pico-8 play session: no input (idle), after a click and taps of 🅾, ❎, 🅾+❎, 🅾 in the second before t = 0

[t = 1 s] idle ~1s (no d-pad/buttons)
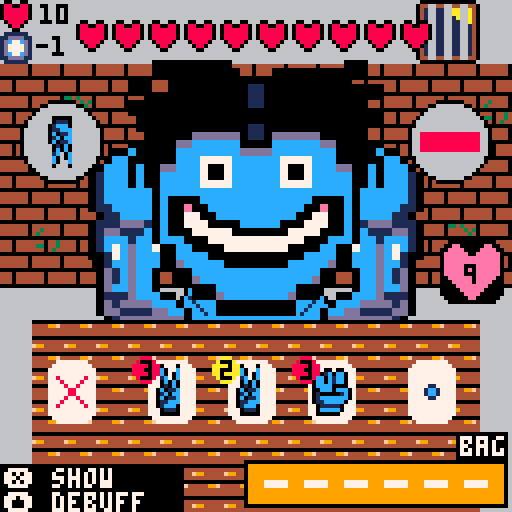

pico-8 cartridge
version 43
__lua__
function _init()
	version="0.2.7"
	screen = "menu"
	--screen="initial"
	initial_lifes=9
	initial_enemylife=10
	initial_discards=1
	initial_bag={}
	position=user_positions[1]
	enemymove=1
	enemydebuff=0
	current_enemy=1
	bag_max_size=6
	still_alive=true
	immune=false
	powerup=""
	change_to_enemydialog=false
	change_to_game=false
	skip_enemy_dialog=false
	cls(0)
	palt(0,false) 
	palt(11,true)
	animations={}
	music(0)
	add(animations,{timer=30,name="intro"})
end

function _draw()
	if screen=="menu" then
		loadintro()
		skip_enemy_dialog=false
		end
	if screen=="initial" then
		initialsetup()
		screen="enemydialog"
		end
	if screen=="enemydialog" then
		loadenemydialog()
		end
	if screen=="game" then
		loadmainscene()
		end
	if screen=="finishedgame" then
		finishedscene(still_alive)
		end
	if screen=="showinfo" and position==user_positions[3] then
		showinfo(defuffs_texts[enemydebuff])
		end
end

function _update()
-- for i=0,5 do
-- 	if(btnp(i)) then
--   --debug text
-- 	end
-- end
 if btnp(button_accept) and screen=="menu" then
		music(-1)
		screen="initial"
	end
	if not btn(button_accept) and screen=="enemydialog" then
	 enemy_dialog_button_release=true
	end
	if btnp(button_accept) and screen=="enemydialog" then	
			if(skip_enemy_dialog==true) then
			 skip_enemy_dialog=false
			 change_to_game=true
			end
			if(skip_enemy_dialog==false) then
			 skip_enemy_dialog=true
			end
	end
	if btnp(button_accept) and screen=="finishedgame" then
		if current_enemy<#enemies then
		 if(still_alive) then
				setupnewround()
				change_to_enemydialog=true
			else
			 add(animations,{timer=30,name="intro"})
				screen="menu"
			end
		else
		 add(animations,{timer=30,name="intro"})
		 screen="menu"
		end
	end
	if(not btnp(button_accept) and change_to_enemydialog==true and screen=="finishedgame") then
		--this avoids missclic in starting hand
		change_to_enemydialog=false
		skip_enemy_dialog=false
		screen="enemydialog"
	end
	if(not btnp(button_accept) and change_to_game==true and screen=="enemydialog") then
		--this avoids missclic in starting hand
		change_to_game=false
		screen="game"
	end
 if(screen=="game" or screen=="showinfo") then
	 currentpositionelected()
 end
 --animations handler
 for anim in all(animations) do
  anim.timer -= 1
  if anim.timer <= 0 then
   del(animations, anim)
  end
 end
end

function getanimtimer(name)
 for anim in all(animations) do
  if anim.name == name then
   return anim.timer
  end
 end
end

function removeanim(name)
 for anim in all(animations) do
  if anim.name == name then
   del(animations, anim)
  end
 end
end
-->8
--dawing functions
function drawhand(hand,x,y)
 local x_1 = 35
 local timer_1=getanimtimer("move_card_1")
 if(timer_1!=nil) then
 		local add_1 = 5
   if(timer_1<6) then
   	add_1=timer_1
   	end
   x_1 += add_1*4
  end
 local x_2 = 55
 local timer_2=getanimtimer("move_card_2")
 if(timer_2!=nil) then
   local add_2 = 5
   if(timer_2<6) then
   	add_2=timer_2
   	end
   x_2 += add_2*4
 	end
 local x_3 = 75
 local timer_3=getanimtimer("move_card_3")
 if(timer_3!=nil) then
   local add_3 = 127
   if(timer_3<6) then
   	add_3=timer_3
   	end
   x_3 += add_3*4
  end
	if cardinhandselected == 1 and position==user_positions[2] then
			drawcard(deck[hand[1]],x_1,80)
			drawhint(deck[hand[1]].move+1,39,97)
		else
			drawcard(deck[hand[1]],x_1,90)
		end
	if cardinhandselected == 2 and position==user_positions[2] then
			drawcard(deck[hand[2]],x_2,80)
			drawhint(deck[hand[2]].move+1,59,97)
		else
			drawcard(deck[hand[2]],x_2,90)
		end
	if cardinhandselected == 3 and position==user_positions[2] then
			drawcard(deck[hand[3]],x_3,80)
			drawhint(deck[hand[3]].move+1,79,97)
		else
			drawcard(deck[hand[3]],x_3,90)
		end
	if cardinhandselected == 4 and position==user_positions[2] then
		print("\#0"..#deck_todraw.." left",95,82,7)
		end
	if cardinhandselected==0 and position==user_positions[2] then
  spr(36,14,106)
  if(btn(button_secondary)) then
   showdiscardpile()
   end
		end		 
end

function drawkeybinds()
 if (position==user_positions[3]) then
  drawblackbox(2)
  print(button_accept_s.." see",1,117,7)
  print("⬇️ back",1,123,7)
  return
  end
 if (position==user_positions[4]) then
  drawblackbox(2)
  print(button_accept_s.." use",1,117,7)
  print("⬆️ back",1,123,7)
  return
  end
	if (cardinhandselected>0 and cardinhandselected <4) then
  drawblackbox(3)
  print(button_accept_s.." play",1,111,7)
  print(button_secondary_s.." dis ("..discards_remaining..")",1,117,7)
  print("⬇️ bag",1,123,7)
  end
 if cardinhandselected==0 then
 	drawblackbox(2)
  print(button_secondary_s.." show",1,117,7)
  print("⬆️ debuff",1,123,7)
  end
end

function drawblackbox(rows)
 box_y={122,116,110,104}
 rectfill(0,box_y[rows],45,127)
end

function drawmap()
	local _map=enemies[current_enemy]._map
	if _map==1 then
		map(0,0,0,0,16,16)
		return
	end
	if _map==2 then
	 cls(7)
	 map(16,0,0,0,16,16)
	 line(0,71,127,71,5)
		return
	end
	if _map==3 then
	 cls(13)
	 map(32,0,0,0,16,16)
		return
	end
map(0,0,0,0,16,16)
end

function drawlife(life)
	spr(8,110,60,2,2)
	print(life,116,66,0)
	--shield if immune
	if(immune==true) then
		spr(149,119,70)
		end
	--drawing losing lives
	drawlosinglive()
end

function drawcard(card,x,y)
	local colorbyvalue={11,10,8}
	spr(6,x,y,2,2)
	spr(card.move*2,x,y,2,2)
	circfill(x+1,y+2,3,colorbyvalue[card.value])
	print(card.value+extra_power,x,y,0)
end

function drawhint(user,x,y)
 local timer_1=getanimtimer("move_card_1")
 local timer_2=getanimtimer("move_card_2")
 local timer_3=getanimtimer("move_card_3")
 if(
 timer_1!=nil or 
 timer_2!=nil or
 timer_3!=nil) 
 then
  return
  end
 local result = calculatewinmove(user,enemymove)
 if(result=="win") then
 	spr(196,x,y)
 	end
 if(result=="lose") then
 	spr(197,x,y)
 	end
 if(result=="tie") then
 	spr(198,x,y)
 	end
 if(result=="invalid") then
  spr(199,x,y)
  end
end

function drawenemy(enemy)
	x=32
	y=15
	local timer=getanimtimer("enemylosinglives")
 if(timer!=nil) then
  local anim_x = x - (timer%4)
  --drawing body
  spr(78,43,70,2,2)
  rectfill(59,70,67,86,12)
  spr(110,68,70,2,2)
  --drawing arms
  sspr(96,32,16,32,anim_x-16,y,32,64)
		sspr(96,32,16,32,anim_x+48,y,32,64,true)
		--drawing face
		sspr(enemies[enemy].mask,32,32,16,anim_x,y,64,32)
		sspr(enemies[enemy].face,48,32,16,anim_x,y+32,64,32)
 else
  --drawing body
  spr(78,43,70,2,2)
  rectfill(59,70,67,86,12)
  spr(110,68,70,2,2)
  --drawing arms
		armposition=y+(6+5*(flr(time() * 2) % 2))
		sspr(96,32,16,32,x-16,armposition,32,64)
		sspr(96,32,16,32,x+48,armposition,32,64,true)
		--drawing face
		headposition=(2*(flr(time() * 2) % 2))
		sspr(enemies[enemy].mask,32,32,16,x,y+headposition,64,32)
		sspr(enemies[enemy].face,48,32,16,x,y+headposition+32,64,32)
		end
	--drawing moves
	drawenemymove()
	--drawing life
	drawenemylife()
	--drawing debuffs
	drawenemydebuffs()
	--drawing enemy damage
	drawenemyinfo(enemies[enemy].force)
	--animation changing move
	drawchangeenemymove()
end

function drawenemymove()
	local spr_texture = move_sprite[enemymove]
	circfill(15,35,10,6)
	spr(spr_texture,8,27,2,2,false,true)
	circ(15,35,10,0)
end

function drawenemyinfo(damage)
 spr(35,0,0)
 local enemy_live_x=9
 if(enemylife>9) then
	 enemy_live_x=6
	 end
 print(" "..enemylife,enemy_live_x,1)
 spr(52,0,8)
 print("-"..damage,9,9)
end

function drawenemydebuffs()
	local spr_texture = debuffs_sprites[enemydebuff]
	circfill(112,35,10,6)
	if(enemydebuff==2) then
		local blocked_move=(((enemymove+1)%3)+1)
		spr(move_sprite[blocked_move],105,27,2,2)
	 end
	spr(spr_texture,105,28,2,2)
	circ(112,35,10,0)
	if(position==user_positions[3]) then
	 circ(112,35,11,7)
	 circ(112,35,12,7)
	 end
end

function drawenemylife()
 local timer=getanimtimer("enemylosinglives")
 if(timer!=nil) then
  pal(8,1)
 end
	for i=1,enemylife do
		spr(35,10+(i*9),5,1,1)
	end
	pal(8,8)
end

function drawtable()
 local table_sprite=32
 local _map=enemies[current_enemy]._map
	if _map==1 then
		table_sprite=32
	end
	if _map==2 then
	 table_sprite=33
	end
	if _map==3 then
	 table_sprite=34
	end
	for y = 80, 120, 8 do
		for x =8, 112, 8 do
			spr(table_sprite,x,y)
			end
		end
	drawdiscardpile()
	drawdrawpile()
end

function drawbag()
 rectfill(62,116,125,125,9)
 rect(61,115,126,126,0)
 print("\#0bag",115,109,7)
 for i=1,#bag do
  local local_x=55+(i*10)
 	spr(powerups_sprites[bag[i]],local_x,117)
 end
 for i=1,6-#bag do
  local local_x=127-(i*10)
 	line(local_x-1,120,local_x+4,120)
 	line(local_x-1,121,local_x+4,121)
 end
 if position==user_positions[4] then
  local local_x = 54
  local_x = local_x+bag_item_selected*10
  rect(local_x,116,local_x+9,125,7)
 end
end

function drawdrawpile()
	if #deck_todraw == 0 then
		spr(40,100,90,2,2)
	else
		spr(38,100,90,2,2)
	end
end

function drawdiscardpile()
	if #discardpile == 0 then
		spr(40,10,90,2,2)
	else
		drawcard(deck[discardpile[#discardpile]],10,90)
	end
end

function showdiscardpile()
	rectfill(30,25,100,110,0)
 print("dicard pile",40,30,7)
	print("card   value",40,38,7)
	local y=0
	for c in all(discardpile) do
		print(move[deck[c].move+1],40,50+(10*y),7)
		print(deck[c].value,80,50+(10*y),7)
		y=y+1
	end
end

function drawlosinglive()
	 local timer=getanimtimer("losinglives")
	 if(timer!=nil) then
	  if(timer<16 and timer > 12) then
			 cls(8)
			 return
			 end
			local local_y = 75 - (timer)
			if(local_y<75) then
					spr(10,110,local_y,2,2)
					if(losing_lives_amount!=nil)then
						print("-"..losing_lives_amount
									,114,local_y+8)
					else
					 print("-"..enemies[current_enemy].force
									,114,local_y+8)
					end
			end
		end
end

function drawchangeenemymove()
	 local timer=getanimtimer("drawchangeenemymove")
	 if(timer!=nil) then
			local local_x = 10 - (timer%4)
		 -- move
			circfill(15,35,10,6)
			spr(12,local_x,27,2,2,false,true)
		 circ(15,35,10,0)
		 -- debuff
		 circfill(112,35,10,6)
		 spr(14,105,28,2,2)
		 circ(112,35,10,0)
		end
end

function drawselectpowerup()
	rect(6,16,21,31,7)
	spr(powerups_sprites[random_powerup_1],10,20)
	print(powerups_texts[random_powerup_1][2],25,25)

	rect(6,46,21,61,7)
	spr(powerups_sprites[random_powerup_2],10,50)
	print(powerups_texts[random_powerup_2][2],25,55)
	
	rect(6,76,21,91,7)
	spr(powerups_sprites[random_powerup_3],10,80)
	print(powerups_texts[random_powerup_3][2],25,85)
	
	if(poweupselected==1) then
	 powerup=powerups[random_powerup_1]
	 rect(4,14,110,33,7)
	 end
	if(poweupselected==2) then
	 powerup=powerups[random_powerup_2]
	 rect(4,44,110,63,7)
	 end
	if(poweupselected==3) then
	 powerup=powerups[random_powerup_3]
	 rect(4,74,110,93,7)
	 end
	if(#bag>5) then 
		print("bag is full!!!",25,100)
		if(
		 powerup==powerups[2] or 
		 powerup==powerups[3] or 
		 powerup==powerups[5]) then
			print("\#8item wont be added",25,107)
		 end
		end
	 
	print("\#0"..powerups_texts[random_powerup_1][1],25,14)
	print("\#0"..powerups_texts[random_powerup_2][1],25,44)
	print("\#0"..powerups_texts[random_powerup_3][1],25,74)
 
 print(button_accept_s.." select",1,123)
end
-->8
--load main scene
function loadmainscene()
cls(6)
drawmap()
drawenemy(current_enemy)
drawtable()
drawhand(hand)
drawlife(lifes)
drawkeybinds()
drawbag()
end

function initialsetup()
still_alive=true
immune=false
current_enemy=1
bag=initial_bag
enemylife=initial_enemylife
lifes=initial_lifes
round_discards=initial_discards
extra_power=0
shuffledeck()
getcard()
getcard()
getcard()
enemymove=getrandomenemymove()
enemydebuff=getrandomenemydebuff()
music(-1)
end
-->8
--load intro
function loadintro()
local intro_y = 15
local timer=getanimtimer("intro")
cls(0)

if(timer!=nil) then
	intro_y=intro_y-(timer*2)
	end
	
sspr(0,96,32,32,35,intro_y,64,64)

if(intro_y>14) then
		print("welcome to",20,80)
		print("scissors cards",20,92)
		print("a rock and paper game",20,104)
		print("please press "..button_accept_s.." button",20,116)
		print(version,105,0)
	end
end
-->8
--game core
deck_todraw={}
discardpile={}
hand={}
bag={}
cardinhandselected=0
discards_remaining=1
poweupselected=1
bag_item_selected=1
round_discards=1
extra_power=0

function shuffledeck()
deck_todraw={1,2,3,4,5,6,7,8,9}

deck_todraw=filtrar_array(deck_todraw,hand)

discardpile={}
	for i = #deck_todraw, 2, -1 do
 	local j = flr(rnd(i)) + 1
  deck_todraw[i], deck_todraw[j] = deck_todraw[j], deck_todraw[i]
	end
end

function getcard()
 if #deck_todraw == 0 then
 	shuffledeck()
 	end
	add(hand,deli(deck_todraw,1))
	add(animations,{timer=7,name="move_card_3"})
	if cardinhandselected==1 then
		add(animations,{timer=5,name="move_card_1"})
	end
	if cardinhandselected<3 then
		add(animations,{timer=6,name="move_card_2"})
	end
end

function discardcard(card)
	add(discardpile,card)
end

function currentpositionelected()
	if(btnp(button_up) and position==user_positions[2] and screen=="game") then
		position=user_positions[3]
		end
	if(btnp(button_down) and position==user_positions[2] and screen=="game") then
		position=user_positions[4]
		end
	if(position==user_positions[4]) and screen=="game" then
		if(btnp(button_up)) then
			position=user_positions[2]
			end
		if(btnp(button_right) and bag_item_selected<#bag) then
			bag_item_selected+=1
			end
		if(btnp(button_left) and bag_item_selected>1) then
			bag_item_selected-=1
			end
		if(btnp(button_accept) and screen=="game") then
		 local bag_item = bag[bag_item_selected]
		 if(enemydebuff==3 and bag_item==5) then
   		sfx(effects_sfx["not_allowed"])
				return
		 end
		 deli(bag,bag_item_selected)
		 activatebagitem(bag_item)
		 end
		return
		end
	if(position==user_positions[3]) then
		if(btnp(button_down)) then
		 position=user_positions[2]
		 end
		if(btn(button_accept)) then
		 screen="showinfo"
		else
		 screen="game"
		 end
		return
		end
	if(btnp(button_right)) and cardinhandselected < 4 then
		sfx(effects_sfx["card_move"])
		cardinhandselected=cardinhandselected+1
		end
	if(btnp(button_left)) and cardinhandselected > 0 then
		sfx(effects_sfx["card_move"])
		cardinhandselected=cardinhandselected-1
		end
	if btnp(button_accept) and cardinhandselected>0 and cardinhandselected <4  and screen=="game" then
		playcard()
		end
	if btnp(button_secondary) and cardinhandselected>0 and cardinhandselected <4 then
		if(enemydebuff==6 or discards_remaining==0) then
   		sfx(effects_sfx["not_allowed"])
		elseif(discards_remaining>0) then
		 discards_remaining=discards_remaining-1
		 sfx(effects_sfx["dicard"])
		 discardcard(deli(hand,cardinhandselected))
	  getcard()
	  end
		end	
	if(position==user_positions[1]) then
		for i = 0, 3 do
   if (btn(i)) then
    position=user_positions[2]
    cardinhandselected=1
    end
   end
		end					
end

function playcard()
 local cardplayed=deck[hand[cardinhandselected]]
 local card_damage=cardplayed.value
 local won = calculatewinmove(cardplayed.move+1,enemymove)
	if(won=="invalid") then
		local card1 = deck[hand[1]]
		local card2 = deck[hand[2]]
		local card3 = deck[hand[3]]
		--this avoids block hand
		if(card1.move!=card2.move or card1.move!=card3.move) then
			sfx(effects_sfx["not_allowed"])
			return
		end
		won="lose"
	end
	if(won=="win") then
	 if(enemydebuff==4) then
	  if(immune==true) then
	  	immune=false
	  	sfx(effects_sfx["shield"])
	  else
	   lifes-=1
	   losing_lives_amount=1
			 add(animations,{timer=15,name="losinglives"})
	  	end
		end
		if(enemydebuff==5) then
			card_damage-=1
			if(card_damage<0) then
				card_damage=0
			end
		end
		local damage_deal=card_damage+extra_power
		if(enemydebuff==3) then
		 sfx(effects_sfx["shield"])
			damage_deal=0
		end
		if(damage_deal>0) then
		 enemylife=enemylife-damage_deal
		 sfx(effects_sfx["enemy_damage"])
		 add(animations,{timer=10,name="enemylosinglives"})	
		end
	elseif(won=="lose") then
	 if(immune==true) then
	  	immune=false
	  	sfx(effects_sfx["shield"])
	 else
	 	lifes=lifes-enemies[current_enemy].force
	 	losing_lives_amount=enemies[current_enemy].force
	 	sfx(effects_sfx["lose_lifes"])
	 	add(animations,{timer=15,name="losinglives"})
	  end
	end
	discardcard(deli(hand,cardinhandselected))
	getcard()
	enemymove=getrandomenemymove()
	enemydebuff=getrandomenemydebuff()
	checkendhand()
end

function activatebagitem(bag_item)
 if(bag_item==2) then
  sfx(effects_sfx["liveup"])
  lifes+=2
	 if(lifes>initial_lifes) then
	  lifes=initial_lifes
	  end
	 return
 end
 if(bag_item==3) then
  enemydebuff=1
	 return
 end
 if(bag_item==5) then
 	sfx(effects_sfx["enemy_damage"])
		add(animations,{timer=10,name="enemylosinglives"})
  enemylife-=2
  checkendhand()
	 return
 end
 if(bag_item==6) then
  immune=true
	 return
 end
end

function checkendhand()
	if(lifes<1) then
		still_alive=false
		get3randompowerup()
		screen="finishedgame"
	end
	if(enemylife<1) then
	 get3randompowerup()
		screen="finishedgame"
	end
end

--aux function to filter array
function filtrar_array(original, remove)
	local new_array = {}
		for v in all(original) do
			if not includes(remove, v) then
   	add(new_array, v)
    end
   end 
 return new_array
end

function includes(table, value)
	for v in all(table) do
		if v == value then return true end
  end
	return false
end

function calculatewinmove(user,enemy)
	if(user==enemy) then
		return "tie"
	elseif(user==1 and enemy==2) then
		if(enemydebuff==2) then
			return "invalid"
		end
		return "win"
	elseif(user==2 and enemy==3) then
		if(enemydebuff==2) then
			return "invalid"
		end
		return "win"
	elseif(user==3 and enemy==1) then
		if(enemydebuff==2) then
			return "invalid"
		end
		return "win"
	else
		return "lose"
	end
end

function getrandomenemymove()
 add(animations,{timer=10,name="drawchangeenemymove"})
	return flr(rnd(3)) + 1
end

function getrandomenemydebuff()
	enemydebuffs = enemies[current_enemy].debuffs
	enemydebuffs_probs=enemies[current_enemy].debuffs_probs
	probs=0
	-- sum all probs to create a probability pool
	for i=1,#enemydebuffs_probs do
	 --do not repeat enemy debuff
	 if(enemydebuffs[i]!=enemydebuff) then
  	probs=probs+enemydebuffs_probs[i]
  	end
  end 
 debuff_prob=flr(rnd(probs))
 
 -- substract points until it reached 0 or below
 -- to take the random debuff
 for i=1,#enemydebuffs_probs do
  --do not repeat enemy debuff
  if(enemydebuffs[i]!=enemydebuff) then
 		debuff_prob=debuff_prob-enemydebuffs_probs[i]
  	if(debuff_prob<0) then
   	return enemydebuffs[i]
  	end
  end
 end
 
	return enemydebuffs[flr(rnd(#enemydebuffs))+1]
end

function get3randompowerup()
 local local_powerups={}
 local to_return = {}
 
 for i=1,#powerups do
  add(local_powerups,i)
 end
 
 for i=1,3 do
  local powerup=flr(rnd(#local_powerups))+1
  add(to_return,local_powerups[powerup])
  deli(local_powerups,powerup)
 end
 
 random_powerup_1=to_return[1]
 random_powerup_2=to_return[2]
 random_powerup_3=to_return[3]
end

function setupnewround()
	cardinhandselected=1
	current_enemy+=1
	bag_item_selected=1
	poweupselected=1
	immune=false
	enemylife=initial_enemylife
	enemymove=getrandomenemymove()
	enemydebuff=getrandomenemydebuff()
	hand={}
	shuffledeck()
	getcard()
	getcard()
	getcard()
	--if bag is full do not add it
	if(#bag<6) then
	 if(powerup==powerups[2]) then
		 add(bag,2)
			end
		if(powerup==powerups[3]) then
		 add(bag,3)
			end
		if(powerup==powerups[5]) then
	 	add(bag,5)
			end
		if(powerup==powerups[6]) then
	 	add(bag,6)
			end
	end
	if(powerup==powerups[1]) then
	 round_discards+=1
	 end
	if(powerup==powerups[4]) then
	 extra_power+=1
	end
	powerup=""
	position=user_positions[2]
	discards_remaining=round_discards
end
-->8
--constants
button_right=1
button_left=0
button_up=2
button_down=3
button_accept=4
button_accept_s="🅾️"
button_secondary=5
button_secondary_s="❎"
text_to_wait="                            "

dialogs={
-- 1
"al: \tif i win you'll\n"..
		 "\t\tface the experiment."..
		 text_to_wait..
		 "\n\n"..
"you: \tok, but if i win\n"..
		 "\t\tyou'll tell me how\n"..
		 "\t\tto comeback home."..
		 text_to_wait..
		 "\n\n"..
"al: \tseems fair.",
--2
"al: \tyou have to talk with\n"..
		 "\t\tthe chief engineer."..
		 text_to_wait..
		 "\n\n"..
"you: \twhere is him?"..
		 text_to_wait..
		 "\n\n"..
"al: \tthat's another game.",
--3
"you: \twhere is the\n"..
		 "\t\tchief engineer?"..
		 text_to_wait..
		 "\n\n"..
"al: \ton the bridge.\n"..
		 "\t\tbut i won't let\n"..
		 "\t\tyou leave."..
		 text_to_wait..
		 "\n\n"..
"you: \tif i beat you once\n"..
   "\t\tmore you will.",
--4
"bo: \tmust stop you.\n"..
		 "\t\tlose, face the\n"..
		 "\t\texperiment."..
		 text_to_wait..
		 "\n\n"..
"you: \tif i win, do\n"..
   "\t\twhat i ask.",
--5
"you: \tdon't stop me.\n"..
"\t\ti need to pass\n"..
"\t\tthe door"..
   text_to_wait..
		 "\n\n"..
"bo: \tdoor not open\n"..
		 text_to_wait..
		 "\n\n"..
"you: \tlooks like\n"..
			"\t\tit's time to play...",
--6
"you: \twhere is the\n"..
			"\t\tchief engineer?"..
   text_to_wait..
		 "\n\n"..
"bo: \tcan let you there\n"..
			"\t\tif i loose"..
		 text_to_wait..
		 "\n\n"..
"you: \tthis is insane...\n",
--7
"ed: \tso, you want comeback\n"..
"\t\thome?"..
   text_to_wait..
		 "\n\n"..
"you: \tyes."..
   text_to_wait..
		 "\n\n"..
"ed: \tbeat me to know\n"..
		"\t\tthe answer.",
--8
"ed: \tyou'll need the\n"..
"\t\tship."..
   text_to_wait..
		 "\n\n"..
"you: \tcool, where is it?"..
   text_to_wait..
		 "\n\n"..
"ed: \tthat information\n"..
		"\t\thas a price.",
--9
"ed: \tship is at the\n"..
"\t\tdock but you don't\n"..
"\t\tknow how to use it."..
   text_to_wait..
		 "\n\n"..
"you: \tif i win this\n"..
"\t\tlast match set\n"..
"\t\tthe autopilot.\n"..
"\t\ti need leave this\n"..
"\t\tplace..."
}

user_positions={
"init",
"hand",
"debuffs",
"bag"
}

deck={
	{move=0,value=1},
	{move=0,value=2},
	{move=0,value=3},
	{move=1,value=1},
	{move=1,value=2},
	{move=1,value=3},
	{move=2,value=1},
	{move=2,value=2},
	{move=2,value=3}
}

move={
"stone",
"scissors",
"paper"
}

powerups={
"discard",
"lives",
"remove_debuff",
"power",
"bomb",
"shield"
}

powerups_texts={
--1
 {"+1 discard",
 "gain 1 per round"},
--2
 {"live potion",
 "gain 2 lives (max 9)"},
--3
 {"stop",
 "remove enemy effect"},
--4
 {"power",
 "+1 in card strenght"},
--5
 {"bomb",
 "-2 to enemy life"},
--6
 {"shield",
 "immune for 1 hit\n"}
}

defuffs_texts={
--1
"nothing\n\n"..
 "play free",
--2
"avoid losing\n\n"..
 "winning move can not be \n"
 .."played",
--3
"shield\n\n"..
	"enemy can not lose lifes",
--4
"spines\n\n"..
	"if you won\n"..
	"you will lose 1 live",
--5
"powerless\n\n"..
	"your cards\n"..
	"make -1 damage",
--6
"no discards\n\n"..
	"you cannot use\n"
	.."discard action\n"
}

enemies = {
	[1] = {
		mask=0,
		face=0,
		force=1,
		debuffs={1,3,5},
		debuffs_probs={75,30,15},
		_map=1,
		text=dialogs[1]
--		debuffs={5},
--		debuffs_probs={100}
		},
--	[2] = {
--		mask=32,
--		face=32,
--		force=2,
--		debuffs={1,2,3,4,5,6},
--		debuffs_probs={50,25,50,25,75,75},
--		_map=2
--	},
--	[3] = {
--		mask=64,
--		face=64,
--		force=3,
--		debuffs={2,3,4,5,6},
--		debuffs_probs={75,75,25,25,50},
--		_map=3
--	}
	[2] = {
		mask=0,
		face=32,
		force=2,
		debuffs={1,3,4,5},
		debuffs_probs={50,50,25,25},
		_map=1,
		text=dialogs[2]
	},
	[3] = {
		mask=0,
		face=64,
		force=3,
		debuffs={1,3,4,5},
		debuffs_probs={30,50,30,30},
		_map=1,
		text=dialogs[3]
	},
	[4] = {
		mask=32,
		face=0,
		force=3,
		debuffs={1,3,4,5,6},
		debuffs_probs={25,50,50,75,75},
		_map=2,
		text=dialogs[4]
	},
	[5] = {
		mask=32,
		face=32,
		force=3,
		debuffs={1,3,4,5,6},
		debuffs_probs={20,40,50,75,60},
		_map=2,
		text=dialogs[5]
	},
	[6] = {
		mask=32,
		face=64,
		force=5,
		debuffs={1,2,3,4,5,6},
		debuffs_probs={50,25,40,40,75,75},
		_map=2,
		text=dialogs[6]
	},
	[7] = {
		mask=64,
		face=0,
		force=5,
		debuffs={2,3,4,5,6},
		debuffs_probs={30,50,25,75,75},
		_map=3,
		text=dialogs[7]
	},
	[8] = {
		mask=64,
		face=32,
		force=5,
		debuffs={2,3,4,5,6},
		debuffs_probs={75,40,25,50,50},
		_map=3,
		text=dialogs[8]
	},
	[9] = {
		mask=64,
		face=64,
		force=9,
		debuffs={2,3,4,5,6},
		debuffs_probs={100,50,20,20,10},
		_map=3,
		text=dialogs[9]
	}
}

--sprites
move_sprite={0,2,4}

debuffs_sprites={160,162,164,166,168,170}

powerups_sprites={144,145,146,147,148,149}

--sfx
effects_sfx={
card_move=0,
lose_lifes=1,
enemy_damage=2,
not_allowed=3,
dicard=4,
shield=5,
liveup=6,
write=7
}
-->8
--load finishedgame scene
function finishedscene()
 cls(0)
 if(current_enemy==#enemies and still_alive) then
		print("you won!!!!",44,40,7)
		print(button_secondary_s.." return to main menu",31,110,7)
 elseif(still_alive) then
 	if(btnp(button_down) and poweupselected <3) then
 	 poweupselected+=1
 	 end
 	if(btnp(button_up) and poweupselected >1) then
 	 poweupselected-=1
 	 end
 	drawselectpowerup()
 else
 	print("you lost...",42,64,7)
 	print(button_secondary_s.." restart?",42,110)
 	if(btnp(button_secondary))then
			screen="menu"
		end
 end
end
-->8
-- load infoscene
function showinfo(text)
cls(0)
print(text,10,60)
end

-- loadenemydialog
function loadenemydialog()
cls(0)
local	x=48
local	y=10
local timer=getanimtimer("dialogtext")
local text = enemies[current_enemy].text
sspr(enemies[current_enemy].mask,32,32,16,x,y,32,16)
sspr(enemies[current_enemy].face,48,32,16,x,y+16,32,16)
--spr(64,48,10,4,2)
--spr(96,48,26,4,2)
if(skip_enemy_dialog==false and timer==nil) then
 add(animations,{timer=#text,name="dialogtext"})	
	end
if(not skip_enemy_dialog) then
 print("❎ skip",1,123,7)
 end
if(skip_enemy_dialog) then
	removeanim("dialogtext")
 print("❎ play",1,123,7)
 end
if(timer==1) then
	skip_enemy_dialog=true
	end
printtext(text)
end

function printtext(text)
local timer=getanimtimer("dialogtext")
local text_size = #text
if(timer!=nil and not skip_enemy_dialog) then
 text_size = #text-timer
 if(timer%2==0) then
  if(sub(text,text_size,text_size)!=" ") then
   sfx(effects_sfx["write"])
   end
  end
	end
 print(sub(text,1,text_size),0,45)
end
__gfx__
bbbbbbbbbbbbbbbbbbbbbbbbbbbbbbbbbbbbbbbbbbbbbbbbbbbb77777777bbbbbb000000000000bbbbbbbbb00bbbbbbbbbbbbbbbbbbbbbbbbbbbbbbbbbbbbbbb
bbbbbbbbbbbbbbbbbbbbb0bbb0bbbbbbbbbbbbb0bbbbbbbbbbb7777777777bbbb00ee000000ee00bbbbbbb0880bbbbbbbbbb11011011bbbbbbbbbbbbbbbbbbbb
bbbbbb00b00bbbbbbbbbbc0bbcbbbbbbbbbbb00c00bbbbbbbb777777777777bb00eeee0000eeee00bbbbbb0880bbbbbbbb10dd1dd1dd1bbbbbbbbbbbbbbbbbbb
bbbb001c0cc0bbbbbbbbbc0b0cbbbbbbbbbb0c010c0bbbbbbb777777777777bb0eeeeee00eeeeee0bbbbb088880bbbbbb110dd1dd1dd1bbbbbbbb000000bbbbb
bbb0cc0c1cc0bbbbbbbbb1cb0cbbbbbbbbb00101010bbbbbbb777777777777bb0eeeeeeeeeeeeee0bbbbb088880bbbbbb110111111111bbbbbbb07f4fff0bbbb
bbb0cc0c1cc0bbbbbbbbb0c0c0bbbbbbbb0c0101010bbbbbbb777777777777bb0eeeeeeeeeeeeee0bbbb08888880bbbbb110110110110bbbbbb07f4feeef0bbb
bbb0cccc0000bbbbbbbbb010c0bbbbbbbb010101010b0bbbbb777777777777bb0eeeeeeeeeeeeee0bbb0888888880bbbb000000ddddd1bbbbb07f47eeffef0bb
bbb00ccc0ccc0bbbbbbb0c011cbbbbbbbb010ccccc0c1bbbbb777777777777bb0eeeeeeeeeeeeee0bbb0888888880bbbb0111101ddddd1bbbb0f47effeffe0bb
bbb01000001c0bbbbbbb01c0ccbbbbbbbb01cccccccc0bbbbb777777777777bb0eeeeeeeeeeeeee0bb088888888880bbb01dddd0001dd1bbbb0f4fefffeee0bb
bbb01ccccccc0bbbbbbb0c011cbbbbbbbbb0ccccccc0bbbbbb777777777777bb00eeeeeeeeeeee00bb088888888880bbb01dddd111ddd1bbbb0e4eeeeee440bb
bbb011ccccc0bbbbbbbb011cccbbbbbbbbb0cccccc10bbbbbb777777777777bb000eeeeeeeeee000bb088888888880bbb01dddddddddd1bbbbb00eeeee4e0bbb
bbbb0111110bbbbbbbbb01ccc0bbbbbbbbbb0cccc10bbbbbbb777777777777bb0000eeeeeeee0000bb088888888880bbb01ddddddddd10bbbbbbb0000000bbbb
bbbb0ccccc0bbbbbbbbbb01110bbbbbbbbbbb0ccc0bbbbbbbb777777777777bb00000eeeeee00000bb088888888880bbbb01111111110bbbbbbbbbbbbbbbbbbb
bbbb000000bbbbbbbbbbb00000bbbbbbbbbbb01110bbbbbbbb777777777777bb000000eeee000000bbb0888888880bbbbbb000000000bbbbbbbbbbbbbbbbbbbb
bbbbbbbbbbbbbbbbbbbbbbbbbbbbbbbbbbbbb00000bbbbbbbbb7777777777bbbb000000ee000000bbbbb08888880bbbbbbbbbbbbbbbbbbbbbbbbbbbbbbbbbbbb
bbbbbbbbbbbbbbbbbbbbbbbbbbbbbbbbbbbbbbbbbbbbbbbbbbbb77777777bbbbbb000000000000bbbbbbb000000bbbbbbbbbbbbbbbbbbbbbbbbbbbbbbbbbbbbb
000000006555555622222222b00bb00bbbbbbbbb00000000bbbb77777777bbbbbbbb77777777bbbb000000000000000000000000000000000000000000000000
444499f4565555652111111c08800880bbbaabbb00000000bbb7777777777bbbbbb7777777777bbb000000000000000000000000000000000000000000000000
44444444556556552111111c08888880bbaaaabb00000000bb777777777777bbbb777777777777bb000000000000000000000000000000000000000000000000
44444444555555552111111c08888880baaaaaab00000000bb777777777777bbbb777777777777bb000000000000000000000000000000000000000000000000
00000000555555552111111c08888880aaaaaaaa00000000bb777777777777bbbb778777777877bb000000000000000000000000000000000000000000000000
44444444556556552111111cb088880bbbbbbbbb00000000bb777777777777bbbb777877778777bb000000000000000000000000000000000000000000000000
f9944444565555652111111cbb0880bbbbbbbbbb00000000bb777771177777bbbb777787787777bb000000000000000000000000000000000000000000000000
44444444655555562cccccccbbb00bbbbbbbbbbb00000000bb77771cc17777bbbb777778877777bb000000000000000000000000000000000000000000000000
00000000000000000000000066666666b111111b00000000bb77771cc17777bbbb777778877777bb000000000000000000000000000000000000000000000000
0000000000000000000000006666666611dddd1100000000bb777771177777bbbb777787787777bb000000000000000000000000000000000000000000000000
000000000000000000000000666666661dc77cd100000000bb777777777777bbbb777877778777bb000000000000000000000000000000000000000000000000
000000000000000000000000666666661d7777d100000000bb777777777777bbbb778777777877bb000000000000000000000000000000000000000000000000
000000000000000000000000666666661d7777d100000000bb777777777777bbbb777777777777bb000000000000000000000000000000000000000000000000
000000000000000000000000666666661dc77cd100000000bb777777777777bbbb777777777777bb000000000000000000000000000000000000000000000000
0000000000000000000000006666666611dddd1100000000bbb7777777777bbbbbb7777777777bbb000000000000000000000000000000000000000000000000
00000000000000000000000066666666b111111b00000000bbbb77777777bbbbbbbb77777777bbbb000000000000000000000000000000000000000000000000
bbb0000000000bbbbbbbbbbbbbb000bbbbbbbbbbbbb0000000000bbbbbbbbbbbbbbbbbbbbbb0000000000bbbbbbbbbbbbbbbbbbbbbbbbbbbbbbb0ccccccccccc
bbb00000000000bbbb000000000000bbbbbbbbbbbbb0000000000bbbbbbbbbbbbbbbbbb0000cccccccccc000bbbbbbbbbbbbbbbbbbbbbbbbbbbb0ccccccccccc
000bb00000000000000000000000bbbbbbbbbbbb0005555555555000bbbbbbbbb88bbb011ccccccccccccc110bbbb88bbbbbbbbbbbbbbbbbbbb0cccccccccccc
000bb000000000011000000000000000bbbbbbbb0005655666665000bbbbbbbbb88bbb011ccccccccccccc110bbbb88bbbbbbbbbbbbbbbbbbbb0cccccccccccc
bb000000000000011000000000000000bbbbbb00665565566656566600bbbbbbb00bbb0cc1ccccccccccc1cc0bbbb00bbbbbbbbbbbbbbbbbbb0c1ccccccccccc
000000000000000110000000000000bbbbbbbb00665566666666566600bbbbbbb00bbb0cc1ccccccccccc1cc0bbbb00bbbbbbbbbbbbbbbbbbb0cc1cccccccccc
00000000000000000000000000000000bbbb005666556666666656666500bbbbb00b00000000000000000000000bb00bbbbbbbbbbbbbbbbbb0cccc1ccccccccc
b0000000000000000000000000000000bbbb005666556556665656666500bbbbb000000000000000000000000000000bbbbbbbbb000bbbbbb0ccccc1cccccccc
b00000000000000110000000000000bbbbbb005566556556666656655500bbbb000d001ddddd6776ddddddddd110d000bbbbbb00ccc0bbbbb0cccccc1ccccccc
bb000000dddddd0110dddddd000000bbbb0055555000005555000005555500bb00dd011dddd6776dddddddd00000dd00bbbbb0cccccc0bbbb0cccccccccccccc
bb0000ddcccccc0000ccccccdd0000bbbb0055550000005555000000555500bb001101dddd6776ddddddd000a0001100bbbb0cccc77cc0bbb0cccccccccccccc
b00000ccccccccddddcccccccc00000bbb0055500ddddd0000ddddd0055500bb001101ddd6776dddddddd00000001100bbb01ccc7777c0bbb0cccccccccccccc
000000ccc7777cccccc7777ccc00000000605550c7777c0000c7777c05550600b00101dd6776ddd00dddd0080030100bbbb01ccc777cc0bbb0cccccccccccccc
0c00ddccc7007cccccc7007cccdd00c006705550c7007cddddc7007c05550760bbb001dd776ddd0cc0ddd00000000bbbbbb01cccccccc0bbb0cccccccccccccc
0c00ccccc7007cccccc7007ccccc00c006605550c7007cccccc7007c05550660bbb00111111110cccc01111111100bbbbbb01ccccccc10bbb0cccccccccccccc
0c00ccccc7777cccccc7777ccccc00c006605550c7777cccccc7777c05550660bbbbb000000000cccc000000000bbbbbbbb011cccccc00bbb0cccccccccccccc
bbb0cccccccccccccccccccccccc0bbbbbb0cccccccccccccccccccccccc0bbbbbb0cccccccccccccccccccccccc0bbbbbbb011cccc10bbbccccccccccc0bbbb
bbb0c0000cccccccccccccc0000c0bbbbbb0cccccccccccccccccccccccc0bbbbbb0ccccccc0000000000ccccccc0bbbbbb0111ddd1c0bbbccccccccccc0bbbb
bbb0c00e00cccccccccccc00e00c0bbbbbb0cccccccccccccccccccccccc0bbbbbb0ccccc000777777770000cccc0bbbbbb01dd111c70bbbcccccccccccc0bbb
bbb0c007700cccccccccc007700c0bbbbbb0ccccc00000000000000ccccc0bbbbbb0ccc000777000000778000ccc0bbbbbb01ccc1cc70bbbcccccccccccc0bbb
bbb0c007770000ccccc00077700c0bbbbbb0cccc00e0ee0ee0ee0e00cccc0bbbbbb0cc00777000000000078800cc0bbbbbb01c7cdcc70bbbccccccccccc1c0bb
bbb0c0007777700000007777000c0bbbbbb0cccc0070770770770700cccc0bbbbbb0cc007700cccccccc007800cc0bbbbbb0017cdccc0bbbcccccccccc1cc0bb
bbb0ccc000777777777777000ccc0bbbbbb0cccc0070770770770700cccc0bbbbbb0cc00000cccccccccc00000cc0bbbbbbb01ccdccc0bbbccccccccc1cccc0b
bbbb00cc0000777777770000cc00bbbbbbbb00cc0070770770770700cc00bbbbbbbb00cc00cccccccccccc0ccc00bbbbbbbb0d1cdcc0bbbbcccccccc1ccccc0b
bbbb00cccc000000000000cccc00bbbbbbbb00cc00e0ee0ee0ee0e00cc00bbbbbbbb00cccccccccccccccccccc00bbbbbbbb0d1cdcc0bbbbccccccc1cccccc0b
bbbb00dccccc00000000cccccd00bbbbbbbb00dcc00000000000000ccd00bbbbbbbb00dccccccccccccccccccd00bbbbbbbb0dccdcc0bbbbcccccccccccccc0b
bbbbbb00cccccccccccccccc00bbbbbbbbbbbb00cccccccccccccccc00bbbbbbbbbbbb00cccccccccccccccc00bbbbbbbbbb0111dccc00bbcccccccccccccc0b
bbbbbb00dccccccccccccccd00bbbbbbbbbbbb00dccccccccccccccd00bbbbbbbbbbbb00dccccccccccccccd00bbbbbbbbbb0d1ddddccc0bcccccccccccccc0b
bbbbbbbb000cccccccccc000bbbbbbbbbbbbbbbb000cccccccccc000bbbbbbbbbbbbbbbb000cccccccccc000bbbbbbbbbbbb0dd1111ddcc0cccccccccccccc0b
bbbbbbbb000dccccccccd000bbbbbbbbbbbbbbbb000dccccccccd000bbbbbbbbbbbbbbbb000dccccccccd000bbbbbbbbbbbbb01dddddddd0cccccccccccccc0b
bbbbbbbbbbb0000000000bbbbbbbbbbbbbbbbbbbbbb0000000000bbbbbbbbbbbbbbbbbbbbbb0000000000bbbbbbbbbbbbbbbbb0011111110cccccccccccccc0b
bbbbbbbbbbb0000000000bbbbbbbbbbbbbbbbbbbbbb0000000000bbbbbbbbbbbbbbbbbbbbbb0000000000bbbbbbbbbbbbbbbbbb000000000cccccccccccccc0b
bbbbbbbbbbb66bbb0000000000000000bbbbbbbbbbb66bbb0000000000000000bbbbbbbbbbb66bbb000000000000000000000000000000000000000000000000
bbbb00bbbb6bb6bb0000000000000000000000000000000000000000000000000000000000000000000000000000000000000000000000000000000000000000
bbbbb0bbbbbbb6bb0000000000000000000000000000000000000000000000000000000000000000000000000000000000000000000000000000000000000000
bb0bb0bbb555555b0000000000000000000000000000000000000000000000000000000000000000000000000000000000000000000000000000000000000000
b000b0bbb55bb55b0000000000000000000000000000000000000000000000000000000000000000000000000000000000000000000000000000000000000000
bb0bb0bbb55aa55b0000000000000000000000000000000000000000000000000000000000000000000000000000000000000000000000000000000000000000
bbbb000bb555555b0000000000000000000000000000000000000000000000000000000000000000000000000000000000000000000000000000000000000000
bbbbbbbbbbbbbbbb0000000000000000000000000000000000000000000000000000000000000000000000000000000000000000000000000000000000000000
bbb88bbbbb8bb8bbbb8888bbbb8888bbbbbbb8bb1111111100000000000000000000000000000000000000000000000000000000000000000000000000000000
b888888bb888888bb888888bb888008bbbbb6bbb1dddccc100000000000000000000000000000000000000000000000000000000000000000000000000000000
bb8bb8bb888888888888888888088088bbb67bbb1dddccc100000000000000000000000000000000000000000000000000000000000000000000000000000000
bb8bb8bb888888888877778880008088bb7007bb1cccddd100000000000000000000000000000000000000000000000000000000000000000000000000000000
bb8bb8bb888888888877778888088088b707007b11ccdd1100000000000000000000000000000000000000000000000000000000000000000000000000000000
bb8bb8bbb888888b8888888888880008b700007bb11cd11b00000000000000000000000000000000000000000000000000000000000000000000000000000000
bb8888bbbb8888bbb888888bb888888bbb7007bbbb1111bb00000000000000000000000000000000000000000000000000000000000000000000000000000000
bbbbbbbbbbb88bbbbb8888bbbb8888bbbbb77bbbbbb11bbb00000000000000000000000000000000000000000000000000000000000000000000000000000000
bbbbbbbbbbbbbbbbbbbbbbbbbbbbbb8bbb00000000000bbbbbbbbbbbbbbbbbbbbbbbbbbbbbbbbbbbbbbbbbbb000bbb8b00000000000000000000000000000000
bbbbbbbbbbbbbbbbbbbbbbbbbbbbb888b0777666666660bbbbb75bbb75bbb75bbbbbbbbbbbbbbbbbbbbbbbb00000b88800000000000000000000000000000000
bbbbbbbbbbbbbbbbbbbbbbbbbbbb888bb0769944444460bbbbb75bbb75bbb75bbbbbb00000bbbbbbbb0bbbb00000888b00000000000000000000000000000000
bbbbbbbbbbbbbbbbbbbbbbbbbbb888bb076999444444460bbbb75bbb75bbb75bbbbb0888880bbbbbbb0bbbb0000888bb00000000000000000000000000000000
bbbbbbbbbbbbbbbbbbbbbbbbbb888bbb079994494444460bbbb75bbb75bbb75bbbb088800880bbbbbb0bbbb000888bbb00000000000000000000000000000000
888888888888888bbbbbbbbbb888bbbb079949944444460bbb765bb765bb765bbb08888808880bbb0b0b0bbb0888bbbb00000000000000000000000000000000
888888888888888bbbbbbbbb888bbbbb079944444444460bbb765bb765bb765bbb08888808880bbbb000bbbb888bbbbb00000000000000000000000000000000
888888888888888bbbbbbbb888bbbbbb077944444444460bbb765bb765bb765bbb08000808880bbbbb0bbbb888bbbbbb00000000000000000000000000000000
888888888888888bbbbbbb888bbbbbbbb0799494444460bbbb765bb765bb765bbb08888808880bbbbbbbbb888bbbbbbb00000000000000000000000000000000
888888888888888bbbbbb888bbbbbbbbbb07949444460bbbb7665b7665b7665bbb08888000880bbbbbbbb88800bbbbbb00000000000000000000000000000000
bbbbbbbbbbbbbbbbbbbb888bbbbbbbbbbb07994444460bbbb7665b7665b7665bbbb088888880bbbbbbbb88800000bbbb00000000000000000000000000000000
bbbbbbbbbbbbbbbbbbb888bbbbbbbbbbbbb079444460bbbbb7665b7665b7665bbbbb0888880bbbbbbbb888b0bb0bbbbb00000000000000000000000000000000
bbbbbbbbbbbbbbbbbb888bbbbbbbbbbbbbb079944460bbbbb7665b7665b7665bbbbbb00000bbbbbbbb888bb0bb0bbbbb00000000000000000000000000000000
bbbbbbbbbbbbbbbbb888bbbbbbbbbbbbbbbb0769460bbbbbb7665b7665b7665bbbbbbbbbbbbbbbbbb888bbb0bb0bbbbb00000000000000000000000000000000
bbbbbbbbbbbbbbbb888bbbbbbbbbbbbbbbbbb06660bbbbbbb7665b7665b7665bbbbbbbbbbbbbbbbb888bbbb0bb0bbbbb00000000000000000000000000000000
bbbbbbbbbbbbbbbbb8bbbbbbbbbbbbbbbbbbbb000bbbbbbbb7775b7775b7775bbbbbbbbbbbbbbbbbb8bbbbb0000bbbbb00000000000000000000000000000000
bbbbbbbbbbbbbbbbbbbbbbbbbbbbbbbbbb3333bbbb8888bbbb5555bbbb0000bb0000000000000000000000000000000000000000000000000000000000000000
bbbbbbbbbbbbbbb00bbbbbbbbbbbbbbbb333333bb888888bb555555bb000000b0000000000000000000000000000000000000000000000000000000000000000
bbbbbbbbbbbb000cc000bbbbbbbbbbbb333333738878878855555555007007000000000000000000000000000000000000000000000000000000000000000000
bbbbbbbbbbb0cc0cc0cc00bbbbbbbbbb333337338887788855666655007707000000000000000000000000000000000000000000000000000000000000000000
bbbbbbbbb000cc0cc0cc0c0bbbbbbbbb337373338887788855666655007077000000000000000000000000000000000000000000000000000000000000000000
bbbbbbbb0cc0cc0c10cc0c0bbbbbbbbb333733338878878855555555007007000000000000000000000000000000000000000000000000000000000000000000
bbbbbbb00cccc10c10cc0c10bbbbbbbbb333333bb888888bb555555bb000000b0000000000000000000000000000000000000000000000000000000000000000
bbbbbbb0cc00c10c10cc0c10bbbbbbbbbb3333bbbb8888bbbb5555bbbb0000bb0000000000000000000000000000000000000000000000000000000000000000
bbbbbbb0ccc0000000000c10bbbbbbbb000000000000000000000000000000000000000000000000000000000000000000000000000000000000000000000000
bbbbbbbb0cccccc100cccc10bbbbbbbb000000000000000000000000000000000000000000000000000000000000000000000000000000000000000000000000
bbbbbbbb00cccccc0ccccc0bbbbbbbbb000000000000000000000000000000000000000000000000000000000000000000000000000000000000000000000000
bbbbbbbbb10ccccc0cccc10bbbbbbbbb000000000000000000000000000000000000000000000000000000000000000000000000000000000000000000000000
bbbbbbbbbb00ccc010cc00bbbbbbbbbb000000000000000000000000000000000000000000000000000000000000000000000000000000000000000000000000
bbbbbbb00bb0000ccc000bbbb0bbbbbb000000000000000000000000000000000000000000000000000000000000000000000000000000000000000000000000
bbbb00b1c0b0cccccccc0bbb1c0bbbbb000000000000000000000000000000000000000000000000000000000000000000000000000000000000000000000000
bbb0c101c100000000000bb1cc0bb00b000000000000000000000000000000000000000000000000000000000000000000000000000000000000000000000000
bbb0cc00cc0bbbbbbbbbbb0cc0bb1c0b2222322222232222bbbbbbb8bbbbbbbb5555555555555555bbb0000000000bbb4444444033434440b00000000000000b
b0c00cc01c0bbbbbbbbbb01c0bb0cc0b2222333333332222bbbbbb888bbbbbbb55dddddddddddd55bb088888888880bb44344440444434300446644664466440
b0cc00c10ccbbb00bbbbb0cc0b0cc0bb2223333333333222bbbbb66666bbbbbb5dd6666666666dd5bb088e8888e880bb4344444044444340041661166aa66a40
b01cc0cc0cc0b0cc0bb001c000cc0bbb2233311111133322bbbb6666666bbbbb5d666666666666d5b088ee8ee8ee880b0000000000000000041661166aa66a40
bb01cc0cccc101c10b0cc0100cc0bbbb3333111111113333bbbb6661166bbbbb5d666666666666d5b08888e88e88880b44404434444044440416611661a66a40
b0c00ccccccc1cc0b0c1cc01cc0bbbbb2331111111111332bbbb6661166bbbbb5d666666666666d5b08888e88e88880b43304434444043440416611661166a40
bb0c10cccc11cc10b0cc0cc001c0bbbb23311a1111111332bbbb6666666bbbbb5d666666666666d5b08888e88e88880b44404344444034440416611661166140
bbb0ccccc11ccc0b0ccc10001cc0bbbb2331111111a11332bbbb6666666bbbbb5d666666666666d5b08888e88e88880b00000000000000000416611661166140
bbbb0ccc111ccc0b0cccc10cc10c0bbb2331111111111332bbb666666666bbbb5d666666666666d5b088ee8ee8ee880b43444440444444400416611661166140
bbbbb0cccc1ccc0b0cccc01000cc0bbb2331111111111332bbb666666666bbbb5d666666666666d5b0888e8888e8880b43444440444444400416611661166140
bbbbbb0cccccc11001cc0cc0cc10bbbb233111a111111332bbb666666666bbbb5d666666666666d5b08888888888880b44444440444444400416611661166140
bbbbbbb0cccccc100ccccccc100bbbbb3333111111113333bbb666666666bbbb5d666666666666d5b00000000000000b00000000000000000416611661166140
bbbbbbbb01ccc00bb01cccc00bbbbbbb2233311111133322bbb666666666bbbb5d666666666666d5b05555555555550b44404433444044440416611661166140
bbbbbbbbb0110bbbbb01100bbbbbbbbb2223333333333222bb55bb777bb55bbb5dd6666666666dd5055555555555555044404444444044440416611661166140
bbbbbbbbbb00bbbbbbb000bbbbbbbbbb2222333333332222b555b77777b555bb55dddddddddddd55055555555555555044404444444044440446644664466440
bbbbbbbbbbbbbbbbbbbbbbbbbbbbbbbb22223222222322225555bbbbbbb5555b555555555555555505555555555555500000000000000000b00000000000000b
__map__
00000000000000000000000000eeef0000000000000000000000000000eaeb0000000000000000000000000000e6e7000000000000000000000000000000000000000000000000000000000000000000000000000000000000000000000000000000000000000000000000000000000000000000000000000000000000000000
00000000000000000000000000feff0000000000000000000000000000fafb0000000000000000000000000000f6f7000000000000000000000000000000000000000000000000000000000000000000000000000000000000000000000000000000000000000000000000000000000000000000000000000000000000000000
fdfdfdfdfdfdfdfcfdfdfdfdfdfdfdfde9e8e9e8e9e8e9e8e9e8e9e8e9e8e9e8e4e5e4e5e4e5e4e5e4e5e4e5e4e5e4e50000000000000000000000000000000000000000000000000000000000000000000000000000000000000000000000000000000000000000000000000000000000000000000000000000000000000000
fdfdedfdfdfdfdfdfdfdfdfdfdfdfdecf9f8f9f8f9f8f9f8f9f8f9f8f9f8f9f8f4f5f4f5f4f5f4f5f4f5f4f5f4f5f4f50000000000000000000000000000000000000000000000000000000000000000000000000000000000000000000000000000000000000000000000000000000000000000000000000000000000000000
fdfdfdfdfdfdfdfdfdfdfdfdfdfdfdfde8e9e8e9e8e9e8e9e8e9e8e9e8e9e8e9e4e5e4e5e4e5e4e5e4e5e4e5e4e5e4e50000000000000000000000000000000000000000000000000000000000000000000000000000000000000000000000000000000000000000000000000000000000000000000000000000000000000000
fdfdfdfdfdfdfdfdfdfdfdfdfdfdfdfdf8f9f8f9f8f9f8f9f8f9f8f9f8f9f8f9f4f5f4f5f4f5f4f5f4f5f4f5f4f5f4f50000000000000000000000000000000000000000000000000000000000000000000000000000000000000000000000000000000000000000000000000000000000000000000000000000000000000000
fdfdfdfdfdfdfdfdfdfdfdfdfdfdfdfde9e8e9e8e9e8e9e8e9e8e9e8e9e8e9e8e4e5e4e5e4e5e4e5e4e5e4e5e4e5e4e50000000000000000000000000000000000000000000000000000000000000000000000000000000000000000000000000000000000000000000000000000000000000000000000000000000000000000
fdecfdfdfdfdfdfdfdfdfdfdfdfdedfdf9f8f9f8f9f8f9f8f9f8f9f8f9f8f9f8f4f5f4f5f4f5f4f5f4f5f4f5f4f5f4f50000000000000000000000000000000000000000000000000000000000000000000000000000000000000000000000000000000000000000000000000000000000000000000000000000000000000000
fdfdfdfdfdfdfdfdfdfdfdfdfdfdfdfde8e9e8e9e8e9e8e9e8e9e8e9e8e9e8e9000000000000000000000000000000000000000000000000000000000000000000000000000000000000000000000000000000000000000000000000000000000000000000000000000000000000000000000000000000000000000000000000
